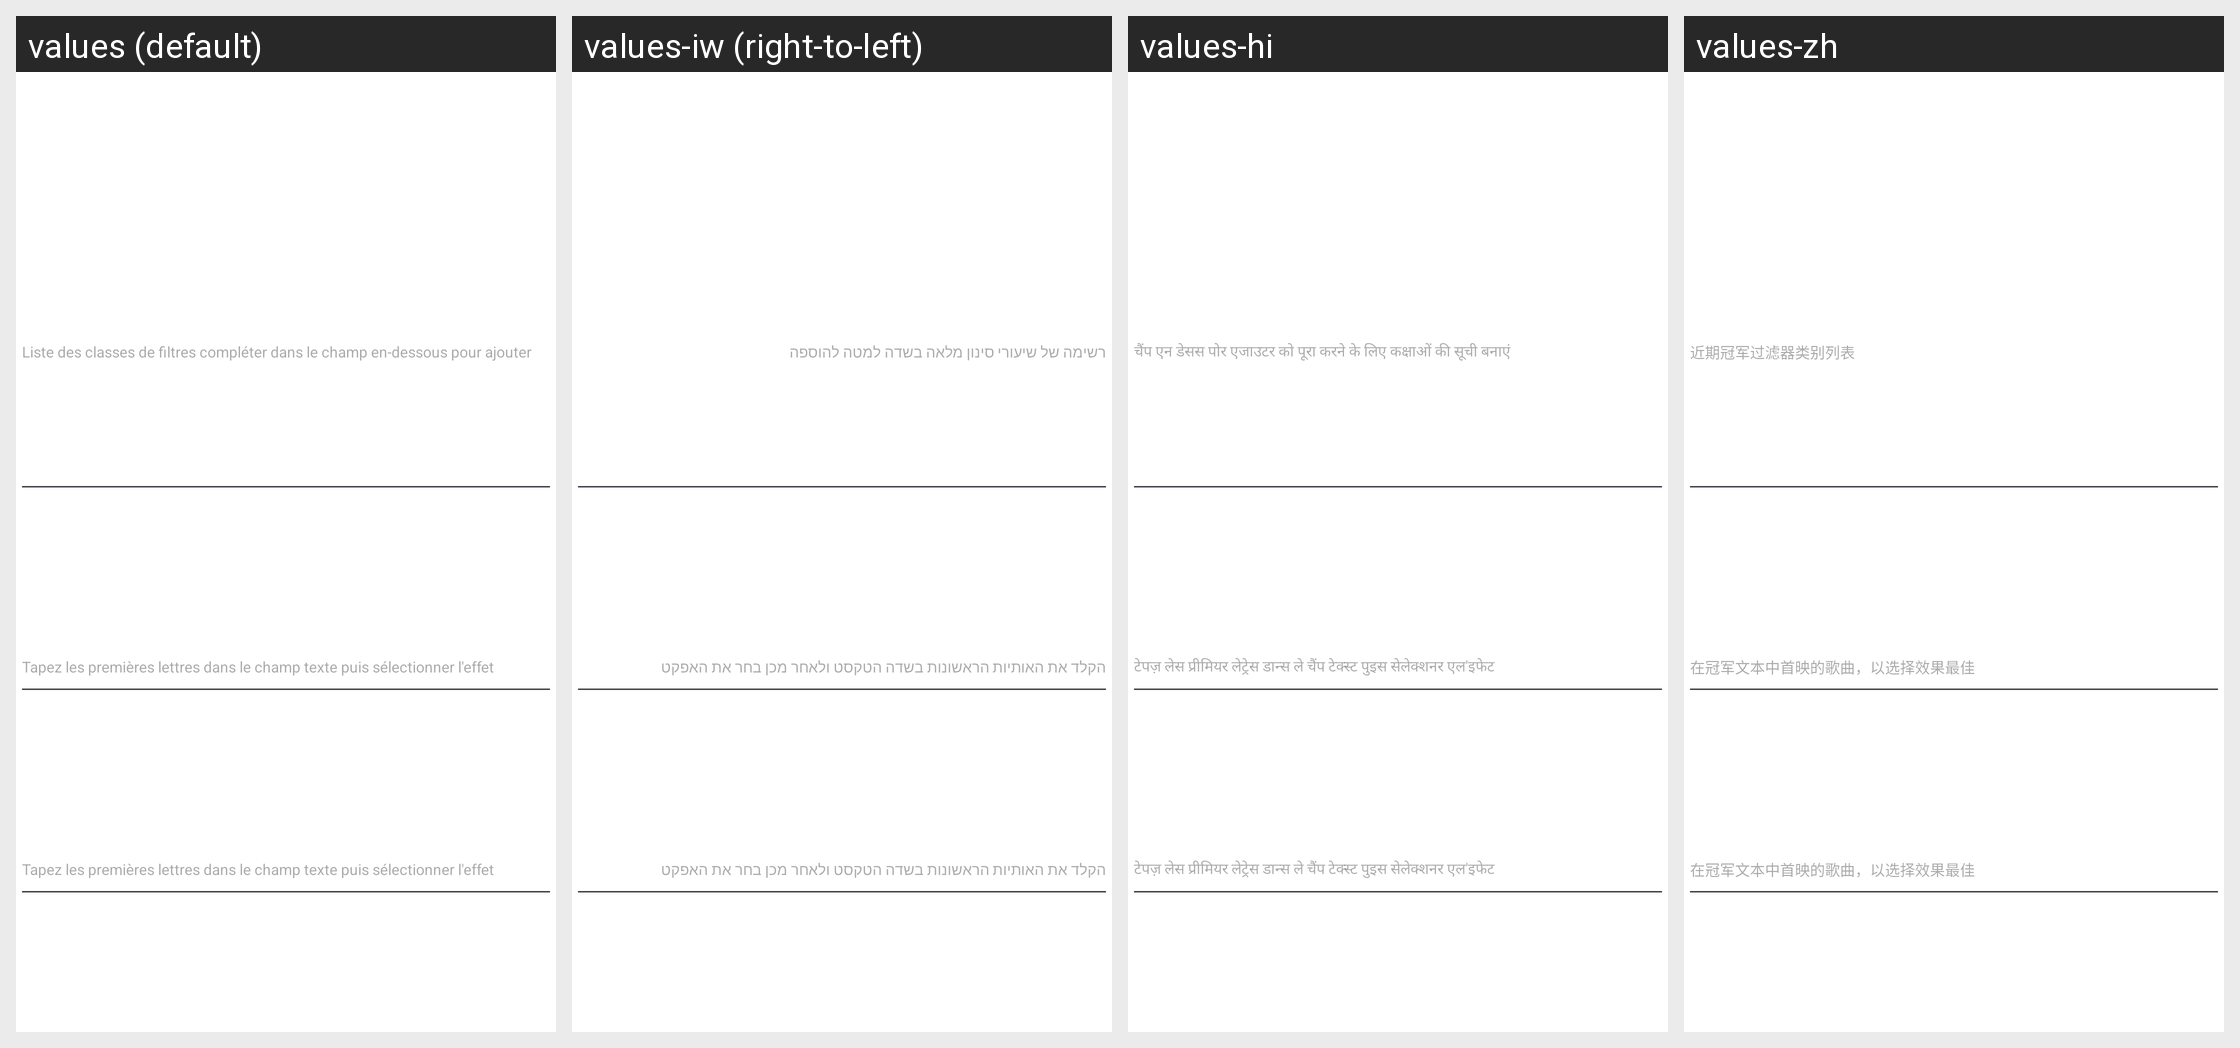

For this localized Android screen grid, give each drawn string resource with its value in every locale shown.
Android screen res/layout/select_effects.xml rendered under 4 locales, left to right: values (default), values-iw (right-to-left), values-hi, values-zh. Device: Nexus 5 (rendered at 1080×1920; each locale shown at half size, 540×960, under a caption strip naming it); theme Theme.FeatureAppmain.
Other locales in the repository, not shown: values-ar, values-en, values-en-rGB, values-en-rUS, values-fr, values-fr-rBE, values-fr-rCA, values-fr-rFR, values-zh-rCN.
Strings drawn on this screen, with the default value and each locale's value (text and hints the layout hard-codes, and strings that could not be matched under every locale, appear in the picture but are not listed):

listProcess
  values: Liste des classes de filtres compléter dans le champ en-dessous pour ajouter
  values-iw: רשימה של שיעורי סינון מלאה בשדה למטה להוספה
  values-hi: चैंप एन डेसस पोर एजाउटर को पूरा करने के लिए कक्षाओं की सूची बनाएं
  values-zh: 近期冠军过滤器类别列表

completeBox
  values: Tapez les premières lettres dans le champ texte puis sélectionner l'effet
  values-iw: הקלד את האותיות הראשונות בשדה הטקסט ולאחר מכן בחר את האפקט
  values-hi: टेपज़ लेस प्रीमियर लेट्रेस डान्स ले चैंप टेक्स्ट पुइस सेलेक्शनर एल'इफेट
  values-zh: 在冠军文本中首映的歌曲，以选择效果最佳
